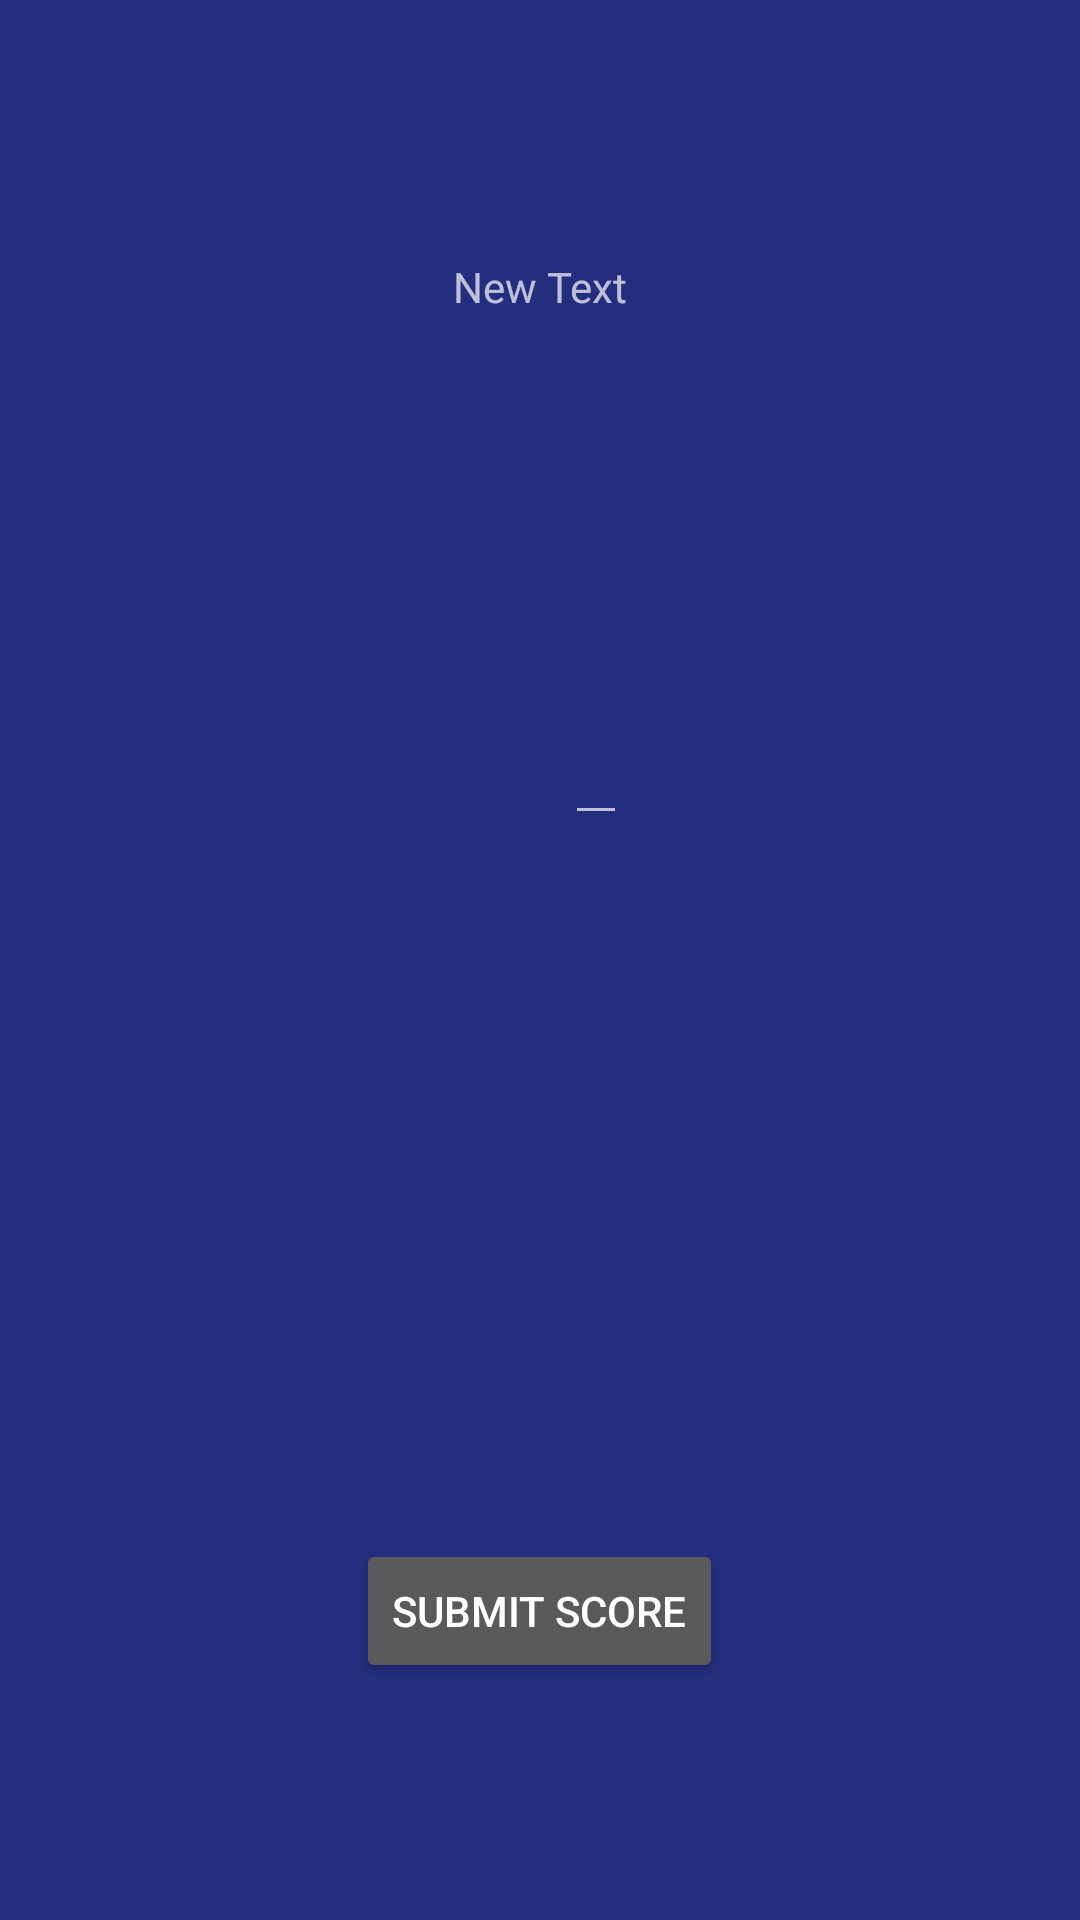

Android layout source for this screen:
<!-- AndroidManifest.xml: activity theme AppTheme -->
<!-- res/layout/activity_highscores.xml -->
<RelativeLayout xmlns:android="http://schemas.android.com/apk/res/android"
    xmlns:tools="http://schemas.android.com/tools" android:layout_width="match_parent"
    android:layout_height="match_parent" android:paddingLeft="@dimen/activity_horizontal_margin"
    android:paddingRight="@dimen/activity_horizontal_margin"
    android:paddingTop="@dimen/activity_vertical_margin"
    android:paddingBottom="@dimen/activity_vertical_margin"
    tools:context="com.example.jameson.tapthebutton.HighscoresActivity"
    android:background="#242e7e">


    <TextView
        android:layout_width="wrap_content"
        android:layout_height="wrap_content"
        android:text="New Text"
        android:id="@+id/txtInstruct"
        android:layout_marginTop="86dp"
        android:layout_alignParentTop="true"
        android:layout_centerHorizontal="true" />

    <EditText
        android:layout_width="wrap_content"
        android:layout_height="wrap_content"
        android:id="@+id/txtName"
        android:layout_below="@+id/txtInstruct"
        android:layout_alignEnd="@+id/txtInstruct"
        android:layout_marginTop="132dp"
        android:hint=""/>

    <Button
        android:layout_width="wrap_content"
        android:layout_height="wrap_content"
        android:text="Submit Score"
        android:id="@+id/btnSubmit"
        android:layout_alignParentBottom="true"
        android:layout_centerHorizontal="true"
        android:layout_marginBottom="79dp" />
</RelativeLayout>
<!-- resources referenced by this layout -->
<resources>
  <style name="AppTheme" parent="Theme.AppCompat.NoActionBar">
          
      </style>
</resources>
